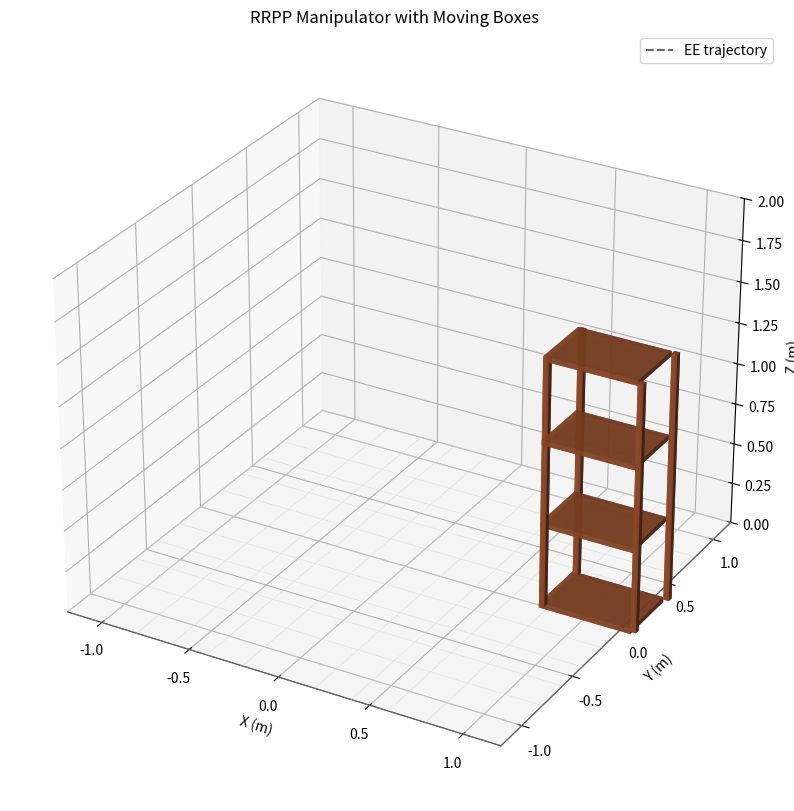

This chart was generated by the following Python code:
"""
rrpp_simulation_with_moving_boxes.py

4-DOF RRPP manipulator simulator with moving pickable boxes.
Features:
 - Blue boxes move as the robot picks and places them
 - FK + fast IK (theta1 analytic, theta2 scalar search), joint-space trajectories
 - Thicker link visuals, preset camera view
 - Boxes start on the floor and follow end-effector when picked
 - Fading dotted trajectory of the end-effector
 - Boxes snap on top of shelf slabs
"""

import numpy as np
import matplotlib.pyplot as plt
from mpl_toolkits.mplot3d import Axes3D  # noqa: F401
from matplotlib.animation import FuncAnimation
from math import cos, sin, atan2, radians, pi
from scipy.optimize import minimize_scalar
from collections import deque

# ---------------- Robot Parameters ----------------
L1 = 0.45        # base height (m)
L2 = 0.35        # shoulder link length (m)

# Joint limits
THETA1_MIN, THETA1_MAX = -pi, pi
THETA2_MIN, THETA2_MAX = radians(-90), radians(90)
D3_MIN, D3_MAX = 0.05, 1.2
D4_MIN, D4_MAX = -0.4, 0.8

IK_POS_TOL = 8e-4  # m tolerance

BOX_SIZE = 0.07    # Box side length (m)

# ---------------- Kinematics ----------------
def fk_full(joint):
    theta1, theta2, d3, d4 = joint
    P0 = np.array([0.0, 0.0, 0.0])
    P1 = np.array([0.0, 0.0, L1])
    P2 = np.array([L2 * cos(theta2) * cos(theta1),
                   L2 * cos(theta2) * sin(theta1),
                   L1 + L2 * sin(theta2)])
    x_sh = (L2 * cos(theta2) + d3)
    P4 = np.array([x_sh * cos(theta1), x_sh * sin(theta1), L1 + L2 * sin(theta2) + d4])
    return P4, (P0, P1, P2, P4)

def reachable_by_geometry(target):
    x, y, z = target
    r = np.hypot(x, y)
    max_r = L2 + D3_MAX
    min_r = max(0.0, L2 + D3_MIN)
    min_z = L1 + D4_MIN
    max_z = L1 + L2 + D4_MAX
    return (r <= max_r + 1e-6) and (r >= min_r - 1e-6) and (z >= min_z - 1e-6) and (z <= max_z + 1e-6)

def inverse_kinematics(target):
    x, y, z = target
    theta1 = atan2(y, x)
    r = np.hypot(x, y)

    if not reachable_by_geometry(target):
        raise ValueError("Target is outside quick geometric bounds.")

    def cost(th2):
        d3 = r - L2 * cos(th2)
        d4 = z - L1 - L2 * sin(th2)
        pen = 0.0
        if d3 < D3_MIN: pen += 1e3 * (D3_MIN - d3) ** 2
        if d3 > D3_MAX: pen += 1e3 * (d3 - D3_MAX) ** 2
        if d4 < D4_MIN: pen += 1e3 * (D4_MIN - d4) ** 2
        if d4 > D4_MAX: pen += 1e3 * (d4 - D4_MAX) ** 2
        x_c = (L2 * cos(th2) + d3) * cos(theta1)
        y_c = (L2 * cos(th2) + d3) * sin(theta1)
        z_c = L1 + L2 * sin(th2) + d4
        err = np.sqrt((x - x_c) ** 2 + (y - y_c) ** 2 + (z - z_c) ** 2)
        return err + pen

    res = minimize_scalar(cost, bounds=(THETA2_MIN, THETA2_MAX), method='bounded', options={'xatol':1e-6})
    th2 = float(res.x)
    d3 = r - L2 * cos(th2)
    d4 = z - L1 - L2 * sin(th2)
    joint = np.array([theta1, th2, float(np.clip(d3, D3_MIN, D3_MAX)), float(np.clip(d4, D4_MIN, D4_MAX))], dtype=float)
    pos, _ = fk_full(joint)
    if np.linalg.norm(pos - np.array(target)) > IK_POS_TOL:
        raise ValueError("IK residual too large")
    return joint

# ---------------- Trajectory helpers ----------------
def lerp(a, b, t):
    return a * (1 - t) + b * t

def joint_traj(start, end, steps=60):
    start = np.array(start)
    end = np.array(end)
    return [lerp(start, end, s) for s in np.linspace(0, 1, steps)]

# ---------------- Scene visuals ----------------
def draw_shelf(ax, origin=(0.75, 0.0, 0.0), shelf_width=0.5, shelf_depth=0.35, shelf_height=1.5, levels=3, color='sienna'):
    x0, y0, z0 = origin
    pole_th = 0.03
    level_h = shelf_height / levels
    corners = [(x0, y0), (x0 + shelf_width, y0), (x0, y0 + shelf_depth), (x0 + shelf_width, y0 + shelf_depth)]
    for (cx, cy) in corners:
        ax.bar3d(cx, cy, z0, pole_th, pole_th, shelf_height, color=color, alpha=0.9, shade=True)
    for i in range(levels + 1):
        z = z0 + i * level_h - pole_th / 2.0
        ax.bar3d(x0, y0, z, shelf_width, shelf_depth, pole_th, color=color, alpha=0.8, shade=True)
    return pole_th, level_h

def draw_box(ax, pos, size=BOX_SIZE, color='deepskyblue', edgecolor='k'):
    x, y, z = pos
    bars = ax.bar3d(x - size/2, y - size/2, z - size/2, size, size, size,
                    color=color, edgecolor=edgecolor, alpha=1.0)
    return bars

def draw_floor_grid(ax, plot_limit=1.2, spacing=0.2):
    xs = np.arange(-plot_limit, plot_limit + 1e-6, spacing)
    ys = np.arange(-plot_limit, plot_limit + 1e-6, spacing)
    for x in xs:
        ax.plot([x, x], [-plot_limit, plot_limit], [0, 0], color='lightgray', linewidth=0.5, alpha=0.6)
    for y in ys:
        ax.plot([-plot_limit, plot_limit], [y, y], [0, 0], color='lightgray', linewidth=0.5, alpha=0.6)

# ---------------- Tasks ----------------
def build_tasks():
    pick_points = [
        np.array([0.45,  0.18, 0.05]),
        np.array([0.25, -0.35, 0.05]),
        np.array([0.60,  0.35, 0.05])
    ]
    place_points = [
        np.array([0.9,  0.08, 0.4]),
        np.array([0.82, 0.15, 0.95]),
        np.array([0.78, 0.22, 1.45])
    ]
    return [(p, pl) for p, pl in zip(pick_points, place_points)]

# ---------------- Animation ----------------
def animate_scene(tasks, shelf_origin=(0.75, 0.0, 0.0)):
    pose_pairs = []
    for pick, place in tasks:
        pick_adj = pick.copy(); pick_adj[2] = max(pick_adj[2], 0.04)
        q_pick = inverse_kinematics(pick_adj)
        q_place = inverse_kinematics(place)
        pose_pairs.append((q_pick, q_place))

    full = []; labels = []
    current = pose_pairs[0][0]
    for idx, (qpick, qplace) in enumerate(pose_pairs):
        full += joint_traj(current, qpick, steps=60); labels += [f"Approach pick {idx+1}"]*60
        full += [qpick]*12; labels += [f"Grasp {idx+1}"]*12
        full += joint_traj(qpick, qplace, steps=90); labels += [f"Move to place {idx+1}"]*90
        full += [qplace]*12; labels += [f"Release {idx+1}"]*12
        if idx < len(pose_pairs) - 1:
            next_pick = pose_pairs[idx+1][0]
            full += joint_traj(qplace, next_pick, steps=80); labels += [f"Transit to pick {idx+2}"]*80
            current = next_pick
        else:
            full += joint_traj(qplace, pose_pairs[0][0], steps=100); labels += ["Return to neutral"]*100

    box_positions = [np.array([p[0], p[1], 0.04]) for p, _ in tasks]
    holding = [False]*len(box_positions)
    box_artists = []

    ee_traj_len = 50
    ee_traj = deque(maxlen=ee_traj_len)

    fig = plt.figure(figsize=(13,10))
    ax = fig.add_subplot(111, projection='3d')
    plot_limit = 1.2
    ax.set_xlim([-plot_limit, plot_limit]); ax.set_ylim([-plot_limit, plot_limit]); ax.set_zlim([0, 2.0])
    ax.set_xlabel('X (m)'); ax.set_ylabel('Y (m)'); ax.set_zlabel('Z (m)')
    ax.set_title('RRPP Manipulator with Moving Boxes')

    draw_floor_grid(ax, plot_limit=plot_limit, spacing=0.2)
    pole_th, level_h = draw_shelf(ax, origin=shelf_origin, shelf_width=0.5, shelf_depth=0.35, shelf_height=1.5, levels=3)
    
    # Compute top of each slab for box placement
    slab_base = shelf_origin[2] + np.arange(3) * level_h
    shelf_top_z = slab_base + level_h  # top surface of each slab

    line01, = ax.plot([], [], [], lw=8, color='k', alpha=0.75)
    line12, = ax.plot([], [], [], lw=8, color='royalblue', alpha=0.9)
    line23, = ax.plot([], [], [], lw=6, color='crimson', alpha=0.95)
    ee_scatter = ax.scatter([], [], [], color='magenta', s=120, marker='X')
    ee_traj_line, = ax.plot([], [], [], 'k--', lw=1.5, alpha=0.6, label='EE trajectory')
    label_text = ax.text2D(0.02, 0.95, "", transform=ax.transAxes)
    ax.view_init(elev=28, azim=-60)

    def update(i):
        q = full[i]
        _, (P0, P1, P2, P4) = fk_full(q)

        line01.set_data([P0[0], P1[0]], [P0[1], P1[1]]); line01.set_3d_properties([P0[2], P1[2]])
        line12.set_data([P1[0], P2[0]], [P1[1], P2[1]]); line12.set_3d_properties([P1[2], P2[2]])
        line23.set_data([P2[0], P4[0]], [P2[1], P4[1]]); line23.set_3d_properties([P2[2], P4[2]])
        ee_scatter._offsets3d = ([P4[0]], [P4[1]], [P4[2]])

        ee_traj.append(P4.copy())
        traj_points = np.array(ee_traj)
        ee_traj_line.set_data(traj_points[:,0], traj_points[:,1])
        ee_traj_line.set_3d_properties(traj_points[:,2])

        for idx, (p, pl) in enumerate(tasks):
            if "Grasp" in labels[i] and f"{idx+1}" in labels[i]:
                holding[idx] = True
            if "Release" in labels[i] and f"{idx+1}" in labels[i]:
                holding[idx] = False
                # Snap box on top of slab
                box_positions[idx] = np.array([pl[0], pl[1], shelf_top_z[idx] + BOX_SIZE/2])
            if holding[idx]:
                box_positions[idx] = P4.copy()

        for art in box_artists:
            art.remove()
        box_artists.clear()
        for pos in box_positions:
            art = draw_box(ax, pos, size=BOX_SIZE)
            box_artists.append(art)

        label_text.set_text(f"Step {i+1}/{len(full)}  -  {labels[i]}")
        return line01, line12, line23, ee_scatter, ee_traj_line, label_text, *box_artists

    ani = FuncAnimation(fig, update, frames=len(full), interval=40, blit=False)
    ax.legend(loc='upper right')
    plt.show()

# ---------------- Main ----------------
if __name__ == "__main__":
    tasks = build_tasks()
    print("Tasks (pick -> place):")
    for i, (p, pl) in enumerate(tasks, start=1):
        print(f" Task {i}: pick {p}, place {pl}")
        print("  Quick feasibility:", reachable_by_geometry(p), reachable_by_geometry(pl))
    animate_scene(tasks, shelf_origin=(0.75, 0.0, 0.0))
